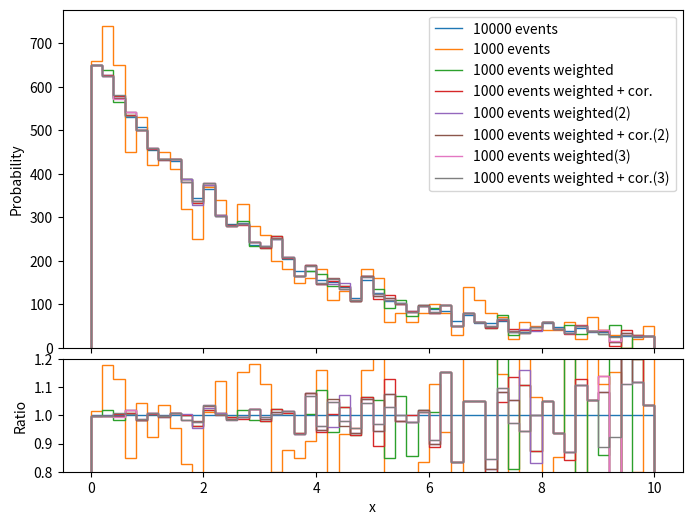

This figure's Python source:
import numpy as np
import matplotlib.pyplot as plt

np.random.seed(42)

n = 10000
n1 = 1000
a = 3

x = np.random.exponential(a, n)

x1 = x[:n1].copy()
#x2 = x[n1:].copy()
#print(f'x1 = {x1}')
#print(f'x2 = {x2}')

def nn(x1, x2):
  # найближчий сусід
  x1 = np.sort(x1)
  #print(f'x1 = {x1}')
  i = np.searchsorted(x1, x2)
  #print(f'i = {i}')
  i = np.clip(i, 1, n1 - 1)
  #print(f'i = {i}')
  left = i - 1
  right = i
  #print(f'left = {left}')
  #print(f'right = {right}')
  i = np.where(
      abs(x2 - x1[left]) < abs(x2 - x1[right]),
      left, right
  )
  #print(f'i = {i}')
  # ваги
  #weights = np.bincount(i, minlength=n1) + 1
  weights = np.bincount(i, minlength=n1)
  #print(f'weights = {weights}')
  sum_x2 = np.bincount(i, weights=x2, minlength=n1)
  #x1_corr = (x1 + sum_x2) / weights
  x1_corr = sum_x2 / weights
  return x1, weights, x1_corr

# 1а ітерація
x1, weights, x1_corr = nn(x1, x)

# 2а ітерація
x1_corr, weights2, x1_corr2 = nn(x1_corr, x)

# 3а ітерація
x1_corr2, weights3, x1_corr3 = nn(x1_corr2, x)

# histograms
bins = np.linspace(0, 10, 51)
h, _ = np.histogram(x, bins)
h1, _ = np.histogram(x1, bins, weights=np.ones_like(x1) * n / n1)
hw, _ = np.histogram(x1, bins, weights=weights)
hwcorr, _ = np.histogram(x1_corr, bins, weights=weights)
hw2, _ = np.histogram(x1_corr, bins, weights=weights2)
hwc2, _ = np.histogram(x1_corr2, bins, weights=weights2)
hw3, _ = np.histogram(x1_corr2, bins, weights=weights3)
hwc3, _ = np.histogram(x1_corr3, bins, weights=weights3)
rms1 = np.sqrt(np.mean((h1 / h - 1)**2))
rmsw = np.sqrt(np.mean((hw / h - 1)**2))
rmswcor = np.sqrt(np.mean((hwcorr / h - 1)**2))
rmsw2 = np.sqrt(np.mean((hw2 / h - 1)**2))
rmswc2 = np.sqrt(np.mean((hwc2 / h - 1)**2))
rmsw3 = np.sqrt(np.mean((hw3 / h - 1)**2))
rmswc3 = np.sqrt(np.mean((hwc3 / h - 1)**2))
print(f'RMS ({n1}) = {rms1:.5f}, ({n1}/{n} weighted) = {rmsw:.5f}, ({n1}/{n} weighted + corrected) = {rmswcor:.5f}, 2nd iter weighted = {rmsw2:.5f}, + corrected) = {rmswc2:.5f}, 3rd iter weighted = {rmsw3:.5f}, + corrected) = {rmswc3:.5f}')

fig, (ax, rax) = plt.subplots(
    2, 1, figsize=(8, 6),
    sharex=True,
    gridspec_kw={'height_ratios': [3, 1], 'hspace': 0.05}
)

ax.stairs(h, bins, label=f'{n} events')
ax.stairs(h1, bins, label=f'{n1} events')
ax.stairs(hw, bins, label=f'{n1} events weighted')
ax.stairs(hwcorr, bins, label=f'{n1} events weighted + cor.')
ax.stairs(hw2, bins, label=f'{n1} events weighted(2)')
ax.stairs(hwc2, bins, label=f'{n1} events weighted + cor.(2)')
ax.stairs(hw3, bins, label=f'{n1} events weighted(3)')
ax.stairs(hwc3, bins, label=f'{n1} events weighted + cor.(3)')

ax.set_ylabel('Probability')
ax.legend()

# ratio
rax.stairs(h / h, bins)
rax.stairs(h1 / h, bins)
rax.stairs(hw / h, bins)
rax.stairs(hwcorr / h, bins)
rax.stairs(hw2 / h, bins)
rax.stairs(hwc2 / h, bins)
rax.stairs(hw3 / h, bins)
rax.stairs(hwc3 / h, bins)
#rax.axhline(1, color='black', linestyle='--')

rax.set_xlabel('x')
rax.set_ylabel('Ratio')
rax.set_ylim(0.8,1.2)
plt.show()
